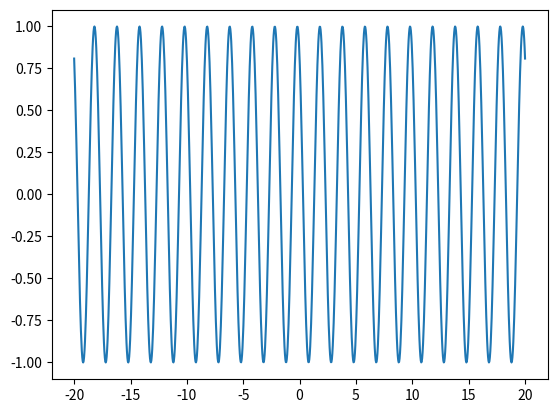

Python code for this plot:
import matplotlib.pyplot as plt
from numpy import *

n=linspace(-20,20,1000)
omega0=pi
theta0=pi/5
a=cos(omega0*n+theta0)
plt.plot(n,a)
plt.show()
